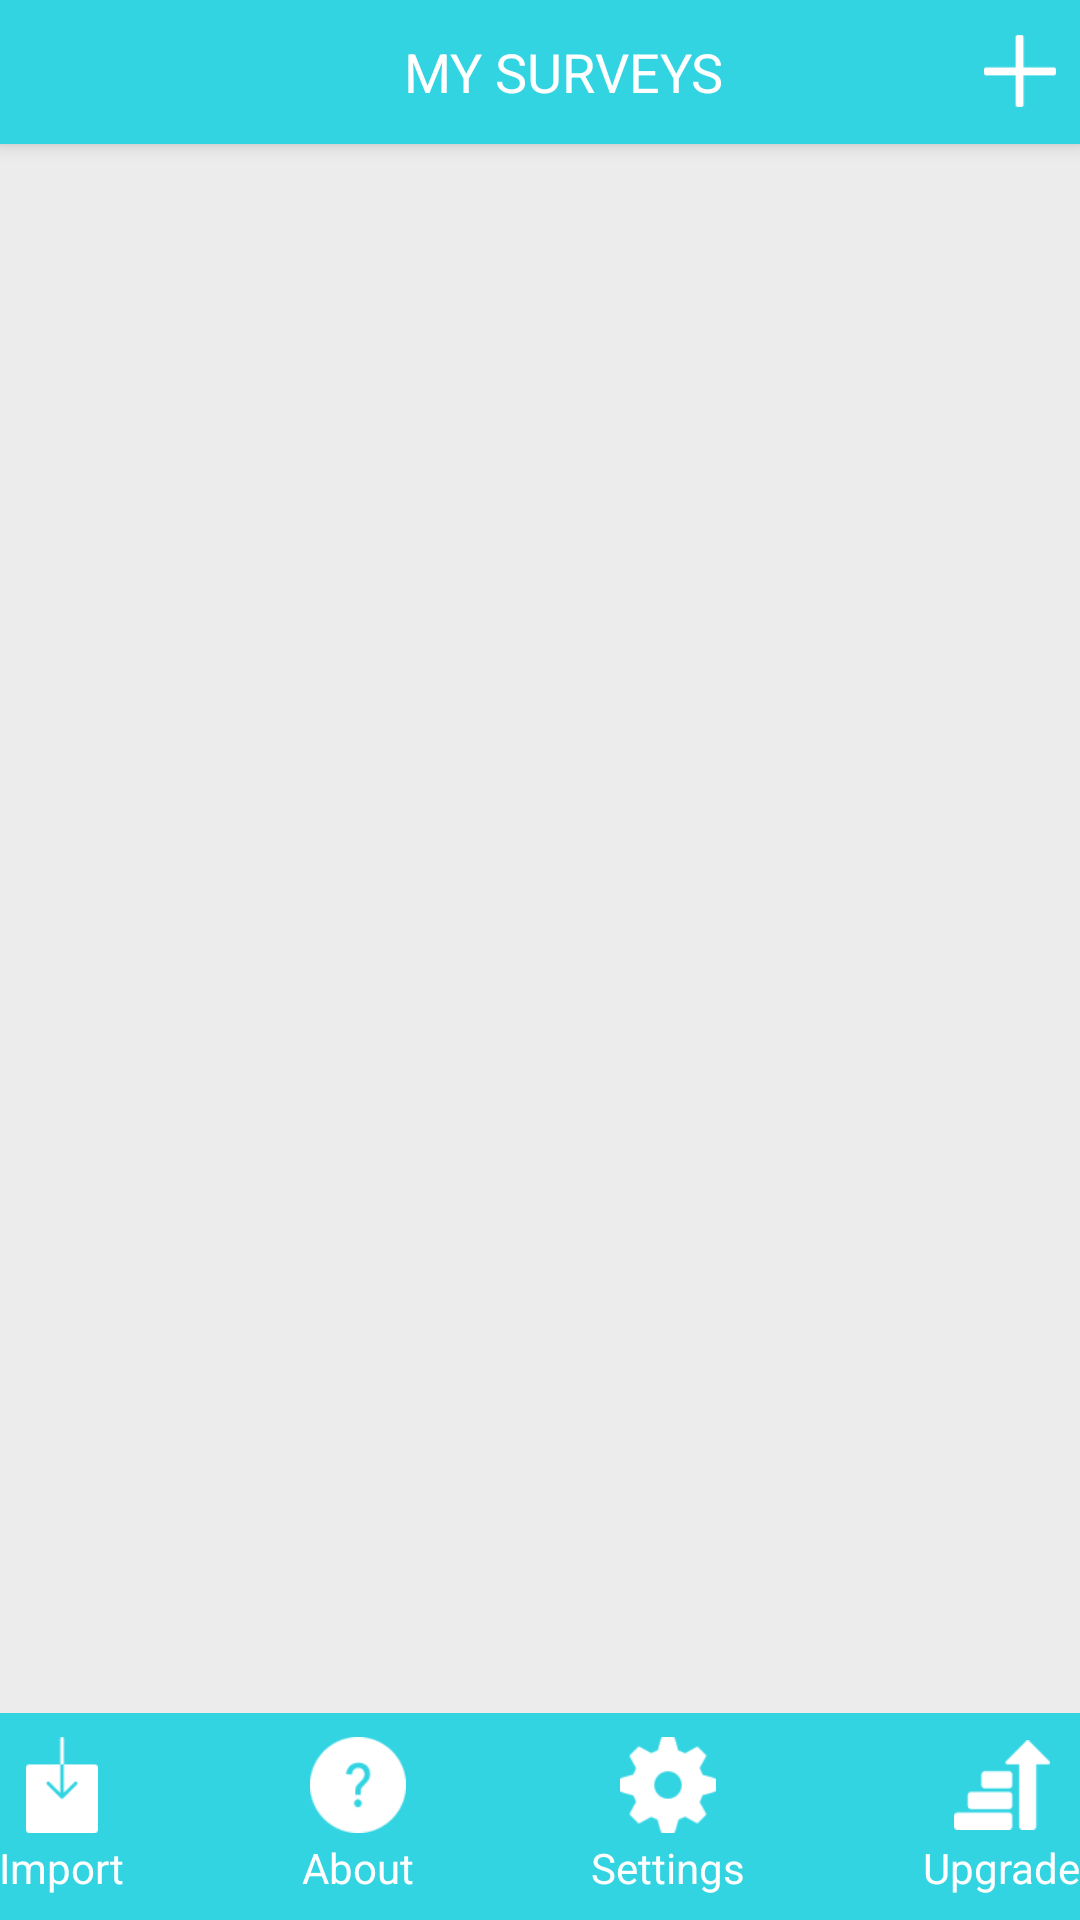

Here is an Android app screen rendered from its layout file. Give the layout XML and the strings, colors and styles it references.
<!-- AndroidManifest.xml: application theme AppTheme -->
<!-- res/layout/activity_run_quiz.xml -->
<LinearLayout
    xmlns:android="http://schemas.android.com/apk/res/android"
    android:layout_width="match_parent"
    android:layout_height="match_parent"
    android:orientation="vertical"
    android:background="@color/windowBackground"
    >
    
    <android.support.v7.widget.Toolbar
        android:id="@+id/toolbar"
        android:layout_width="match_parent"
        android:layout_height="48dp"
        android:background="?attr/colorPrimary"
        android:elevation="4dp"
        >
        <RelativeLayout
            android:layout_width="match_parent"
            android:layout_height="wrap_content">
            <TextView
                android:layout_width="wrap_content"
                android:layout_height="wrap_content"
                android:layout_centerInParent="true"
                android:text="@string/my_surveys"
                android:textSize="18sp"
                android:textAllCaps="true"
                android:textColor="@android:color/white"
                />
            <ImageButton
                android:id="@+id/imageButtonAddSet"
                android:layout_width="24dp"
                android:layout_height="24dp"
                android:src="@drawable/plus"
                android:background="@android:color/transparent"
                android:layout_centerVertical="true"
                android:onClick="addNewSet"
                android:layout_alignParentRight="true"
                android:layout_marginRight="8dp"
                android:scaleType="fitXY"
                />
        </RelativeLayout>
    </android.support.v7.widget.Toolbar>

    <ListView
        android:id="@+id/list"
        android:layout_width="match_parent"
        android:layout_height="0dp"
        android:layout_weight="1.0"
        android:divider="@null"
        android:dividerHeight="0dp"
        />

    <LinearLayout
        android:layout_width="match_parent"
        android:layout_height="wrap_content"
        android:background="?attr/colorPrimary"
        android:minHeight="?attr/actionBarSize"
        android:orientation="horizontal"
        android:gravity="center"
        android:paddingLeft="@dimen/activity_horizontal_margin"
        android:paddingRight="@dimen/activity_horizontal_margin"
        >
        <LinearLayout
            android:layout_width="wrap_content"
            android:layout_height="wrap_content"
            android:orientation="vertical"
            android:gravity="center"
            android:paddingTop="8dp"
            android:paddingBottom="8dp"
            android:onClick="importSet"
            >
            <ImageView
                android:layout_width="32dp"
                android:layout_height="32dp"
                android:src="@drawable/import_ic"
                />
            <TextView
                android:layout_width="wrap_content"
                android:layout_height="wrap_content"
                android:text="Import"
                android:textSize="14sp"
                android:textColor="@android:color/white"
                android:paddingTop="2dp"
                />
        </LinearLayout>
        <View
            android:layout_width="0dp"
            android:layout_height="match_parent"
            android:layout_weight="1.0"/>
        <LinearLayout
            android:layout_width="wrap_content"
            android:layout_height="wrap_content"
            android:orientation="vertical"
            android:gravity="center"
            android:paddingTop="8dp"
            android:paddingBottom="8dp"
            android:onClick="showHelp"
            >
            <ImageView
                android:layout_width="32dp"
                android:layout_height="32dp"
                android:src="@drawable/about"
                />
            <TextView
                android:layout_width="wrap_content"
                android:layout_height="wrap_content"
                android:text="About"
                android:textSize="14sp"
                android:textColor="@android:color/white"
                android:paddingTop="2dp"
                />
        </LinearLayout>
        <View
            android:layout_width="0dp"
            android:layout_height="match_parent"
            android:layout_weight="1.0"/>
        <LinearLayout
            android:layout_width="wrap_content"
            android:layout_height="wrap_content"
            android:orientation="vertical"
            android:gravity="center"
            android:paddingTop="8dp"
            android:paddingBottom="8dp"
            android:onClick="showPref"
            >
            <ImageView
                android:layout_width="32dp"
                android:layout_height="32dp"
                android:src="@drawable/settings"
                />
            <TextView
                android:layout_width="wrap_content"
                android:layout_height="wrap_content"
                android:text="Settings"
                android:textSize="14sp"
                android:textColor="@android:color/white"
                android:paddingTop="2dp"
                />
        </LinearLayout>
        <View
            android:layout_width="0dp"
            android:layout_height="match_parent"
            android:layout_weight="1.0"/>
        <LinearLayout
            android:id="@+id/upgrade_button"
            android:layout_width="wrap_content"
            android:layout_height="wrap_content"
            android:orientation="vertical"
            android:gravity="center"
            android:paddingTop="8dp"
            android:paddingBottom="8dp"
            android:onClick="upgrade"
            >
            <ImageView
                android:layout_width="32dp"
                android:layout_height="32dp"
                android:src="@drawable/upgrade"
                />
            <TextView
                android:layout_width="wrap_content"
                android:layout_height="wrap_content"
                android:text="Upgrade"
                android:textSize="14sp"
                android:textColor="@android:color/white"
                android:paddingTop="2dp"
                />
        </LinearLayout>

    </LinearLayout>
</LinearLayout>
<!-- resources referenced by this layout -->
<resources>
  <color name="windowBackground">#ececec</color>
  <!-- drawable about: png bitmap (drawable, 1997 bytes) -->
  <!-- drawable import_ic: png bitmap (drawable, 902 bytes) -->
  <!-- drawable plus: png bitmap (drawable, 536 bytes) -->
  <!-- drawable settings: png bitmap (drawable, 1891 bytes) -->
  <!-- drawable upgrade: png bitmap (drawable, 1248 bytes) -->
  <string name="my_surveys">My Surveys</string>
  <style name="AppTheme" parent="AppBaseTheme">
          
      </style>
  <style name="AppBaseTheme" parent="Theme.AppCompat.Light.NoActionBar">
          <item name="colorPrimary">@color/colorPrimary</item>
          <item name="colorPrimaryDark">@color/colorPrimaryDark</item>
          <item name="android:actionBarStyle">@style/MyActionBar</item>
          <item name="android:actionModeStyle">@style/MyActionMode</item>
          <item name="android:actionMenuTextColor">@android:color/white</item>
          <item name="android:actionModeCloseDrawable">@drawable/ic_arrow_back_white_24dp</item>
          <item name="android:actionOverflowButtonStyle">@style/MyTheme.OverFlow</item>
      </style>
  <color name="colorPrimary">#33d4e2</color>
  <color name="colorPrimaryDark">#17becd</color>
  <style name="MyActionBar" parent="Theme.AppCompat.Light.DarkActionBar">
          <item name="android:background">@color/colorPrimary</item>
          <item name="android:textColor">@android:color/white</item>
          <item name="android:titleTextStyle">@style/TextAppearance.AppCompat.Widget.ActionMode.Title</item>
          <item name="android:subtitleTextStyle">@style/TextAppearance.AppCompat.Widget.ActionMode.Subtitle.Inverse</item>
          <item name="android:actionMenuTextColor">@android:color/white</item>
  
      </style>
  <style name="MyActionMode" parent="Theme.AppCompat.Light.DarkActionBar">
          <item name="android:layout_height">48dp</item>
          <item name="android:maxHeight">48dp</item>
          <item name="android:height">48dp</item>
          <item name="android:background">@color/colorPrimary</item>
          <item name="android:actionModeBackground">@color/colorPrimary</item>
          <item name="android:textColor">@android:color/white</item>
          <item name="android:actionMenuTextColor">@android:color/white</item>
          <item name="android:titleTextStyle">@style/TextAppearance.AppCompat.Widget.ActionMode.Title.Inverse</item>
          <item name="android:subtitleTextStyle">@style/TextAppearance.AppCompat.Widget.ActionMode.Subtitle</item>
      </style>
  <style name="MyTheme.OverFlow" parent="Base.Widget.AppCompat.ActionButton.Overflow">
          <item name="android:src">@drawable/ic_more_vert_white_24dp</item>
      </style>
</resources>
